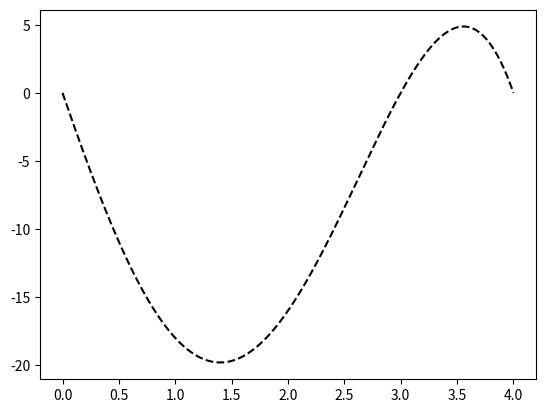

This chart was generated by the following Python code:
import numpy as np
import matplotlib.pyplot as plt

def fibonaci_metod(a,b,tol):
    #Fibonacci - jev postupak minimizacije funckcije jedne promenljive.
    # Funkcija mora biti unimodalna nad intervalom [a, b].
    # Tol je trazena sirina intervala u kome se nalazi minimum.
    ## Korak 1 - Trazimo najmanji broj n koji zadovoljava uslov
    n = 1
    while ((b-a)/tol) > fibonaci_broj(n):
        n += 1

    ## Korak 2 - Odredjujemo pocetne tacke

    x1 = a + fibonaci_broj(n-2)/fibonaci_broj(n)*(b-a)
    x2 = a + b - x1

    ## Korak 3 - Iteracije
    # Radimo n - 1 iteracija, posle cega je (b - a) < tol

    for i in range(2, n+1):

        if func(x1) <= func(x2):
            b = x2
            x2 = x1
            x1 = a + b - x2
        else:
            a = x1
            x1 = x2
            x2 = a + b - x1



    if func(x1) < func(x2):
        xopt = x1
        fopt = func(x1)
    else:
        xopt = x2
        fopt = func(x2)

    return xopt, fopt, n


def fibonaci_broj(n):
    if n == 1 or n == 2:
        f = 1
    else:
        fp = 1
        fpp = 1
        for i in range(3, n+1):
            f = fp + fpp
            fpp = fp
            fp = f
    return f


def func(x):
    f=-1*(x**4-5*x**3-2*x**2+24*x)
    return f

a = 0
b = 3
tol = 0.0001
x = np.linspace(0, 4, 1000)
f = np.linspace(0, 0, len(x))
for i in range(0, len(x), 1):
    f[i] = func(x[i])

p1, = plt.plot(x, f, 'k--', label='f(x)')
plt.show()
xopt, fopt, n = fibonaci_metod(a, b, tol)
print(xopt, fopt, n)
print(fibonaci_broj(n))
